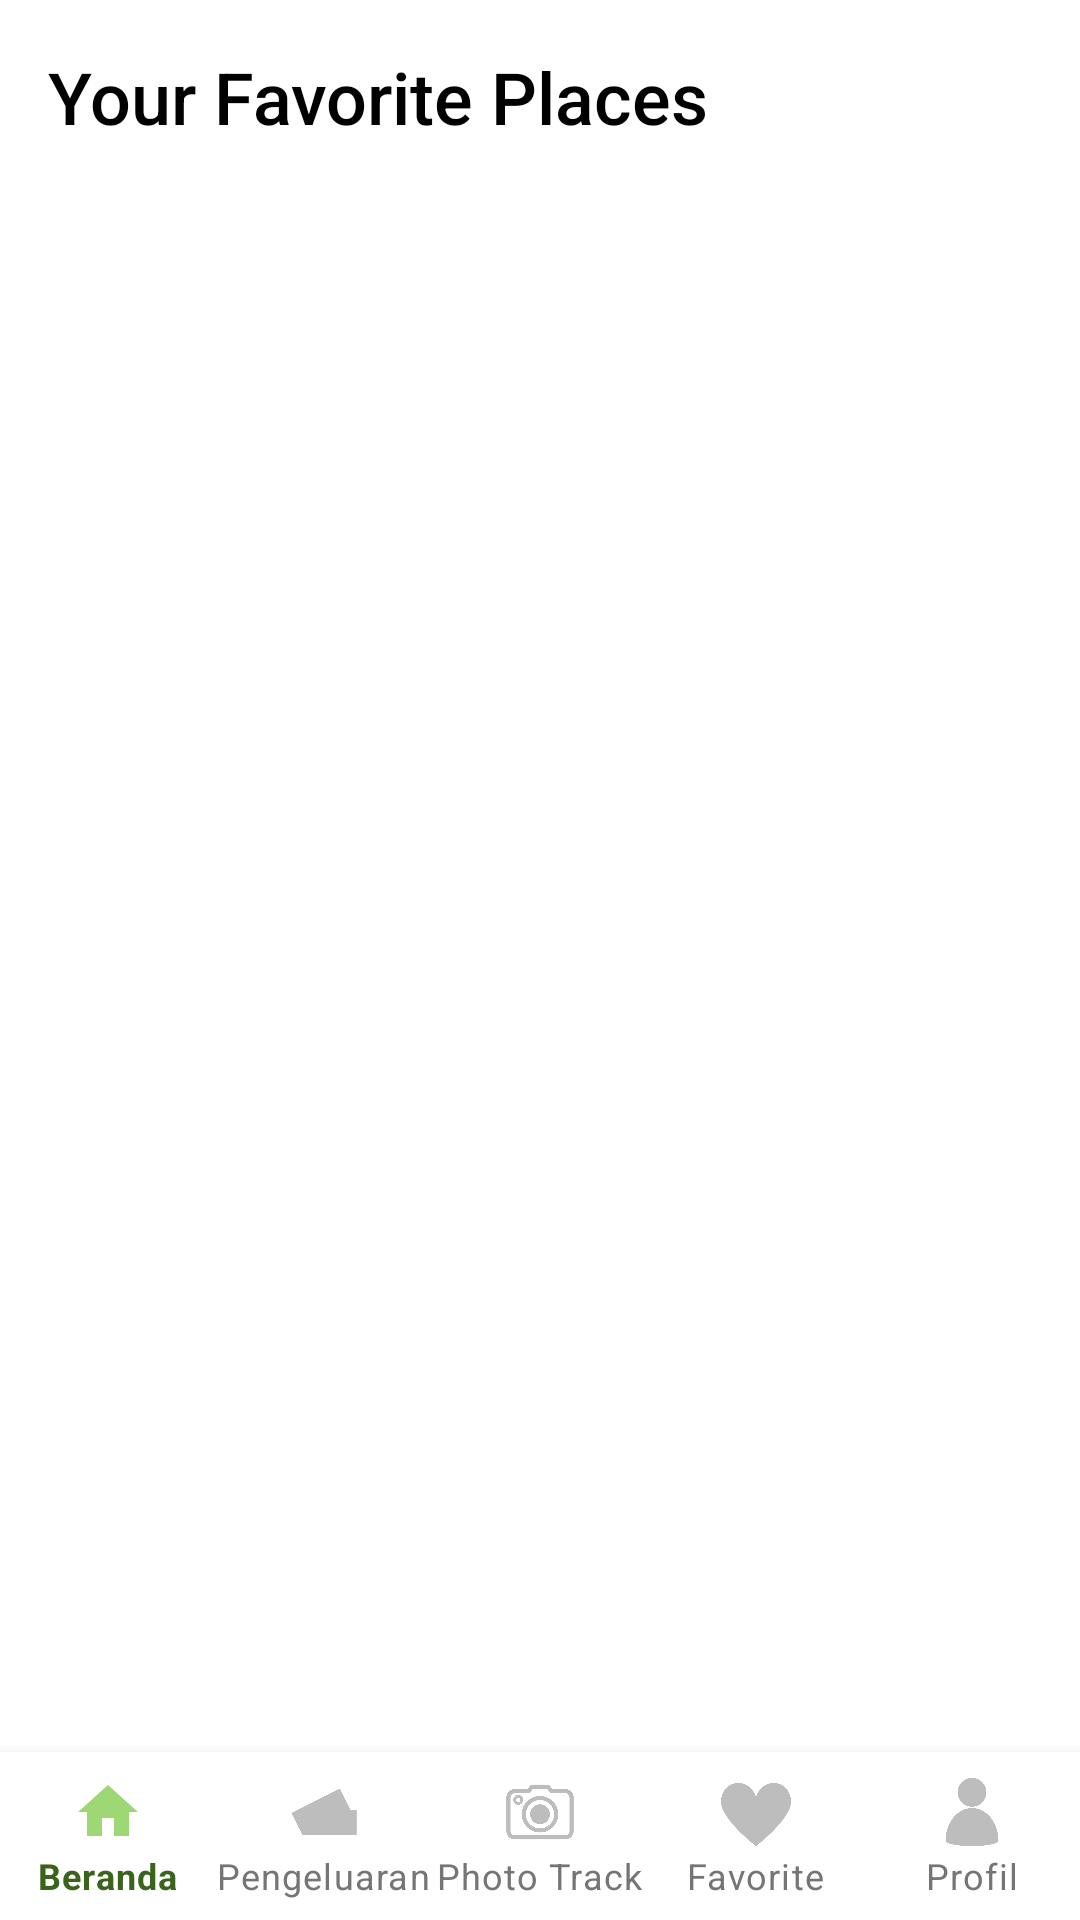

This screen was rendered from an Android layout file. Write that file and the resources it references.
<!-- AndroidManifest.xml: application theme Theme.Capstone -->
<!-- res/layout/activity_favorites.xml -->
<RelativeLayout xmlns:android="http://schemas.android.com/apk/res/android"
    xmlns:app="http://schemas.android.com/apk/res-auto"
    android:layout_width="match_parent"
    android:layout_height="match_parent"
    android:background="@color/white">

    
    <ScrollView
        android:layout_width="match_parent"
        android:layout_height="match_parent"
        android:layout_above="@id/bottomNavigation"
        android:padding="16dp">

        <LinearLayout
            android:orientation="vertical"
            android:layout_width="match_parent"
            android:layout_height="wrap_content">

            <TextView
                android:id="@+id/tvFavoritesTitle"
                android:layout_width="match_parent"
                android:layout_height="wrap_content"
                android:text="Your Favorite Places"
                android:textSize="24sp"
                android:textColor="@color/black"
                android:fontFamily="sans-serif-medium"
                android:layout_marginBottom="16dp" />

            <androidx.recyclerview.widget.RecyclerView
                android:id="@+id/rvFavorites"
                android:layout_width="match_parent"
                android:layout_height="wrap_content" />
        </LinearLayout>
    </ScrollView>

    
    <com.google.android.material.bottomnavigation.BottomNavigationView
        android:id="@+id/bottomNavigation"
        android:layout_width="match_parent"
        android:layout_height="wrap_content"
        android:layout_alignParentBottom="true"
        app:menu="@menu/bottom_navigation_menu"
        app:labelVisibilityMode="labeled"
        android:background="@color/white"
        app:itemIconTint="@color/bottom_nav_icon_color"
        app:itemTextColor="@color/bottom_nav_text_color" />
</RelativeLayout>
<!-- resources referenced by this layout -->
<resources>
  <color name="black">#000000</color>
  <color name="white">#FFFFFF</color>
  <style name="Theme.Capstone" parent="Theme.MaterialComponents.DayNight.DarkActionBar">
          
          <item name="colorPrimary">@color/green</item>
          <item name="colorPrimaryVariant">@color/green</item>
          <item name="colorOnPrimary">@color/white</item>
  
          <item name="colorSecondary">@color/blue</item>
          <item name="colorOnSecondary">@color/white</item>
  
          
          <item name="android:colorBackground">@color/background</item>
          <item name="colorSurface">@color/white</item>
          <item name="colorOnSurface">@color/text_primary</item>
      </style>
  <color name="green">#4CAF50</color>
  <color name="blue">#2196F3</color>
  <color name="background">#F5F5F5</color>
  <color name="text_primary">#212121</color>
</resources>
